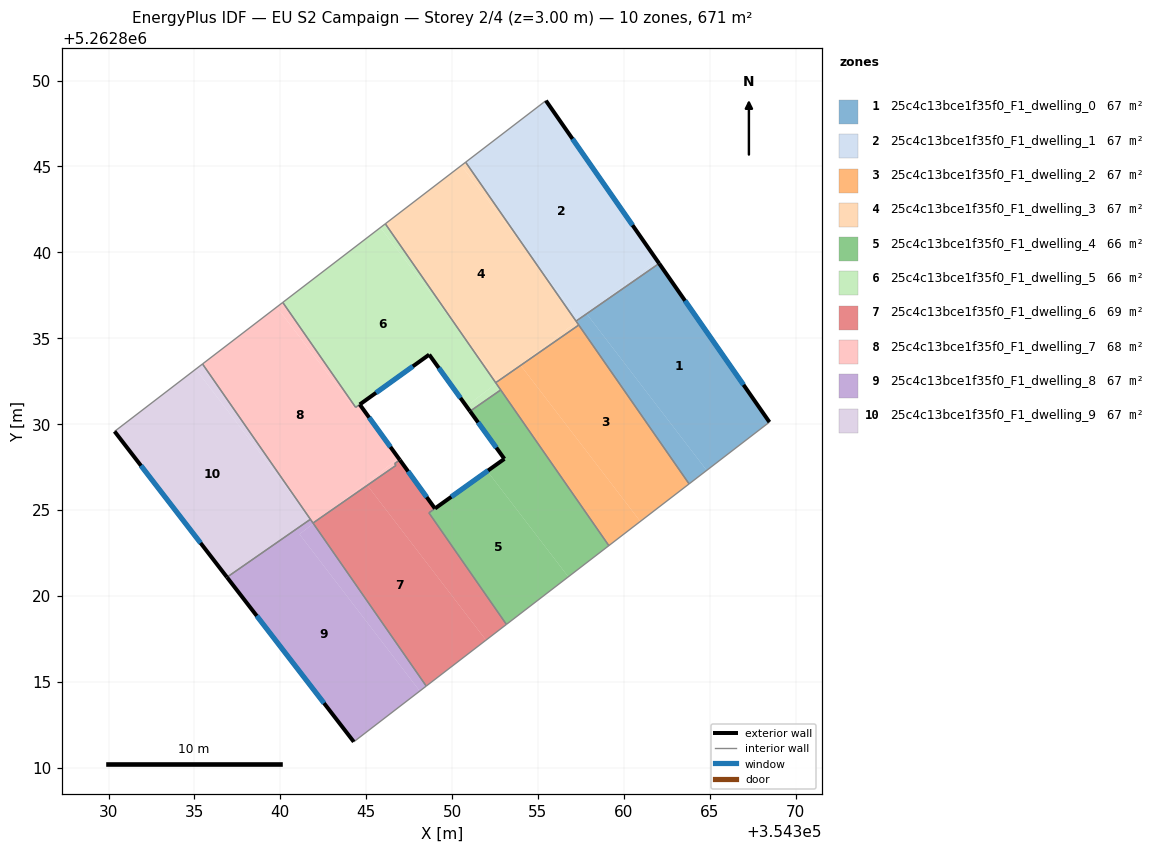
=== STOREY PLAN SPEC (per zone: floor XY polygon, exterior-wall plan segments, windows/doors) ===
zone 1: 25c4c13bce1f35f0_F1_dwelling_0  (67.1 m²)
  floor: (354362.06, 5262839.35) (354368.48, 5262830.12) (354364.83, 5262827.31) (354357.84, 5262836.41) (354358.03, 5262836.56)
  floor: (354357.84, 5262836.41) (354364.83, 5262827.31) (354363.80, 5262826.52) (354357.25, 5262835.96)
  floor: (354358.03, 5262836.56) (354357.42, 5262836.09) (354357.40, 5262836.12)
  exterior wall: (354368.48, 5262830.12) – (354362.06, 5262839.35)  [11.3 m]
    window: (354366.97, 5262832.29) – (354363.57, 5262837.18)  [9.5 m²]
  interior walls: 4
zone 2: 25c4c13bce1f35f0_F1_dwelling_1  (67.1 m²)
  floor: (354355.47, 5262848.83) (354361.92, 5262839.54) (354358.03, 5262836.56) (354357.40, 5262836.12) (354354.61, 5262839.75) (354350.79, 5262845.25)
  floor: (354361.92, 5262839.54) (354362.06, 5262839.35) (354358.03, 5262836.56)
  floor: (354354.61, 5262839.75) (354357.40, 5262836.12) (354357.22, 5262835.99)
  exterior wall: (354362.06, 5262839.35) – (354355.47, 5262848.83)  [11.5 m]
    window: (354360.51, 5262841.58) – (354357.01, 5262846.61)  [9.7 m²]
  interior walls: 3
zone 3: 25c4c13bce1f35f0_F1_dwelling_2  (67.1 m²)
  floor: (354357.38, 5262835.77) (354363.80, 5262826.52) (354360.96, 5262824.33) (354354.00, 5262833.42)
  floor: (354354.00, 5262833.42) (354360.96, 5262824.33) (354359.13, 5262822.92) (354352.57, 5262832.37) (354353.37, 5262832.99)
  floor: (354353.37, 5262832.99) (354352.71, 5262832.47) (354352.68, 5262832.51)
  interior walls: 5
zone 4: 25c4c13bce1f35f0_F1_dwelling_3  (67.1 m²)
  floor: (354354.61, 5262839.75) (354357.25, 5262835.96) (354353.37, 5262832.99) (354352.68, 5262832.51) (354350.50, 5262835.35) (354346.12, 5262841.66) (354350.54, 5262845.06)
  floor: (354350.79, 5262845.25) (354354.61, 5262839.75) (354350.54, 5262845.06)
  floor: (354357.25, 5262835.96) (354357.38, 5262835.77) (354354.00, 5262833.42) (354353.98, 5262833.45)
  floor: (354350.50, 5262835.35) (354352.68, 5262832.51) (354352.54, 5262832.41)
  floor: (354353.98, 5262833.45) (354353.99, 5262833.42) (354353.37, 5262832.99)
  interior walls: 5
zone 5: 25c4c13bce1f35f0_F1_dwelling_4  (65.8 m²)
  floor: (354352.83, 5262831.99) (354359.13, 5262822.92) (354356.77, 5262821.11) (354352.05, 5262827.26) (354353.05, 5262827.98) (354351.05, 5262830.75)
  floor: (354352.05, 5262827.26) (354356.77, 5262821.11) (354353.17, 5262818.34) (354348.65, 5262824.83)
  exterior wall: (354353.05, 5262827.98) – (354349.01, 5262825.09)  [5.0 m]
    window: (354352.10, 5262827.30) – (354349.96, 5262825.77)  [4.2 m²]
  exterior wall: (354351.05, 5262830.75) – (354353.05, 5262827.98)  [3.4 m]
    window: (354351.52, 5262830.10) – (354352.58, 5262828.63)  [2.9 m²]
  interior walls: 5
zone 6: 25c4c13bce1f35f0_F1_dwelling_5  (65.8 m²)
  floor: (354350.50, 5262835.35) (354352.57, 5262832.37) (354350.84, 5262831.04) (354348.67, 5262834.04) (354344.39, 5262830.98) (354340.15, 5262837.08) (354345.83, 5262841.44)
  floor: (354348.67, 5262834.04) (354344.63, 5262831.14) (354344.39, 5262830.98)
  floor: (354346.12, 5262841.66) (354350.50, 5262835.35) (354345.83, 5262841.44)
  floor: (354352.57, 5262832.37) (354352.83, 5262831.99) (354351.05, 5262830.75) (354350.84, 5262831.04)
  exterior wall: (354348.67, 5262834.04) – (354351.05, 5262830.75)  [4.1 m]
    window: (354349.23, 5262833.27) – (354350.49, 5262831.52)  [3.4 m²]
  exterior wall: (354344.63, 5262831.14) – (354348.67, 5262834.04)  [5.0 m]
    window: (354345.58, 5262831.82) – (354347.72, 5262833.36)  [4.2 m²]
  interior walls: 6
zone 7: 25c4c13bce1f35f0_F1_dwelling_6  (68.5 m²)
  floor: (354345.07, 5262826.44) (354351.98, 5262817.42) (354348.50, 5262814.75) (354341.93, 5262824.21) (354342.56, 5262824.70)
  floor: (354349.01, 5262825.08) (354348.65, 5262824.83) (354353.17, 5262818.34) (354351.98, 5262817.42) (354345.07, 5262826.44) (354346.74, 5262827.59) (354346.66, 5262827.70) (354346.96, 5262827.91)
  floor: (354342.56, 5262824.70) (354341.95, 5262824.23) (354341.93, 5262824.26)
  exterior wall: (354349.01, 5262825.08) – (354346.96, 5262827.91)  [3.5 m]
    window: (354348.53, 5262825.75) – (354347.44, 5262827.25)  [2.9 m²]
  interior walls: 7
zone 8: 25c4c13bce1f35f0_F1_dwelling_7  (68.4 m²)
  floor: (354344.63, 5262831.14) (354346.89, 5262828.01) (354346.67, 5262827.84) (354342.56, 5262824.70) (354341.93, 5262824.26) (354341.51, 5262824.81) (354335.47, 5262833.50) (354339.79, 5262836.81) (354344.31, 5262830.92) (354344.39, 5262830.97)
  floor: (354344.98, 5262826.55) (354345.07, 5262826.44) (354342.56, 5262824.70)
  floor: (354340.15, 5262837.08) (354344.39, 5262830.98) (354344.31, 5262830.92) (354339.79, 5262836.81)
  floor: (354341.51, 5262824.81) (354341.93, 5262824.26) (354341.91, 5262824.24)
  floor: (354346.89, 5262828.01) (354346.96, 5262827.91) (354346.66, 5262827.70) (354346.74, 5262827.59) (354345.07, 5262826.44) (354344.98, 5262826.55)
  exterior wall: (354346.96, 5262827.91) – (354344.63, 5262831.14)  [4.0 m]
    window: (354346.41, 5262828.67) – (354345.18, 5262830.38)  [3.4 m²]
  interior walls: 8
zone 9: 25c4c13bce1f35f0_F1_dwelling_8  (67.1 m²)
  floor: (354341.93, 5262824.21) (354348.50, 5262814.75) (354348.12, 5262814.46) (354341.12, 5262823.59)
  floor: (354341.93, 5262824.21) (354341.12, 5262823.59) (354348.12, 5262814.46) (354348.50, 5262814.75) (354344.28, 5262811.50) (354336.90, 5262821.08) (354341.75, 5262824.46)
  exterior wall: (354336.90, 5262821.08) – (354344.28, 5262811.50)  [12.1 m]
    window: (354338.63, 5262818.83) – (354342.55, 5262813.75)  [10.2 m²]
  interior walls: 4
zone 10: 25c4c13bce1f35f0_F1_dwelling_9  (67.1 m²)
  floor: (354335.08, 5262833.20) (354341.50, 5262824.82) (354341.75, 5262824.46) (354336.90, 5262821.08) (354330.35, 5262829.58)
  floor: (354335.47, 5262833.50) (354341.50, 5262824.82) (354335.08, 5262833.20)
  exterior wall: (354330.35, 5262829.58) – (354336.90, 5262821.08)  [10.7 m]
    window: (354331.89, 5262827.58) – (354335.36, 5262823.08)  [9.0 m²]
  interior walls: 3

=== DERIVED (storey summary) ===
Building: EU S2 Campaign
Storey: 2 of 4  (floor level z = 3.00 m)
Storey gross floor area: 671.3 m²
Zones on this storey: 10
  - 25c4c13bce1f35f0_F1_dwelling_0: floor 67.1 m²; exterior wall 11.3 m (33.8 m²); 1 window(s) 9.5 m²; WWR 28.1%
  - 25c4c13bce1f35f0_F1_dwelling_1: floor 67.1 m²; exterior wall 11.5 m (34.6 m²); 1 window(s) 9.7 m²; WWR 28.1%
  - 25c4c13bce1f35f0_F1_dwelling_2: floor 67.1 m²
  - 25c4c13bce1f35f0_F1_dwelling_3: floor 67.1 m²
  - 25c4c13bce1f35f0_F1_dwelling_4: floor 65.8 m²; exterior wall 8.4 m (25.2 m²); 2 window(s) 7.1 m²; WWR 28.1%
  - 25c4c13bce1f35f0_F1_dwelling_5: floor 65.8 m²; exterior wall 9.0 m (27.1 m²); 2 window(s) 7.6 m²; WWR 28.1%
  - 25c4c13bce1f35f0_F1_dwelling_6: floor 68.5 m²; exterior wall 3.5 m (10.5 m²); 1 window(s) 2.9 m²; WWR 28.1%
  - 25c4c13bce1f35f0_F1_dwelling_7: floor 68.4 m²; exterior wall 4.0 m (12.0 m²); 1 window(s) 3.4 m²; WWR 28.1%
  - 25c4c13bce1f35f0_F1_dwelling_8: floor 67.1 m²; exterior wall 12.1 m (36.3 m²); 1 window(s) 10.2 m²; WWR 28.1%
  - 25c4c13bce1f35f0_F1_dwelling_9: floor 67.1 m²; exterior wall 10.7 m (32.2 m²); 1 window(s) 9.0 m²; WWR 28.1%
Zone adjacency (shared interzone walls):
  - 25c4c13bce1f35f0_F1_dwelling_0 ↔ 25c4c13bce1f35f0_F1_dwelling_1
  - 25c4c13bce1f35f0_F1_dwelling_0 ↔ 25c4c13bce1f35f0_F1_dwelling_2
  - 25c4c13bce1f35f0_F1_dwelling_0 ↔ 25c4c13bce1f35f0_F1_dwelling_3
  - 25c4c13bce1f35f0_F1_dwelling_1 ↔ 25c4c13bce1f35f0_F1_dwelling_3
  - 25c4c13bce1f35f0_F1_dwelling_2 ↔ 25c4c13bce1f35f0_F1_dwelling_3
  - 25c4c13bce1f35f0_F1_dwelling_2 ↔ 25c4c13bce1f35f0_F1_dwelling_4
  - 25c4c13bce1f35f0_F1_dwelling_2 ↔ 25c4c13bce1f35f0_F1_dwelling_5
  - 25c4c13bce1f35f0_F1_dwelling_3 ↔ 25c4c13bce1f35f0_F1_dwelling_5
  - 25c4c13bce1f35f0_F1_dwelling_4 ↔ 25c4c13bce1f35f0_F1_dwelling_5
  - 25c4c13bce1f35f0_F1_dwelling_4 ↔ 25c4c13bce1f35f0_F1_dwelling_6
  - 25c4c13bce1f35f0_F1_dwelling_5 ↔ 25c4c13bce1f35f0_F1_dwelling_7
  - 25c4c13bce1f35f0_F1_dwelling_6 ↔ 25c4c13bce1f35f0_F1_dwelling_7
  - 25c4c13bce1f35f0_F1_dwelling_6 ↔ 25c4c13bce1f35f0_F1_dwelling_8
  - 25c4c13bce1f35f0_F1_dwelling_7 ↔ 25c4c13bce1f35f0_F1_dwelling_8
  - 25c4c13bce1f35f0_F1_dwelling_7 ↔ 25c4c13bce1f35f0_F1_dwelling_9
  - 25c4c13bce1f35f0_F1_dwelling_8 ↔ 25c4c13bce1f35f0_F1_dwelling_9